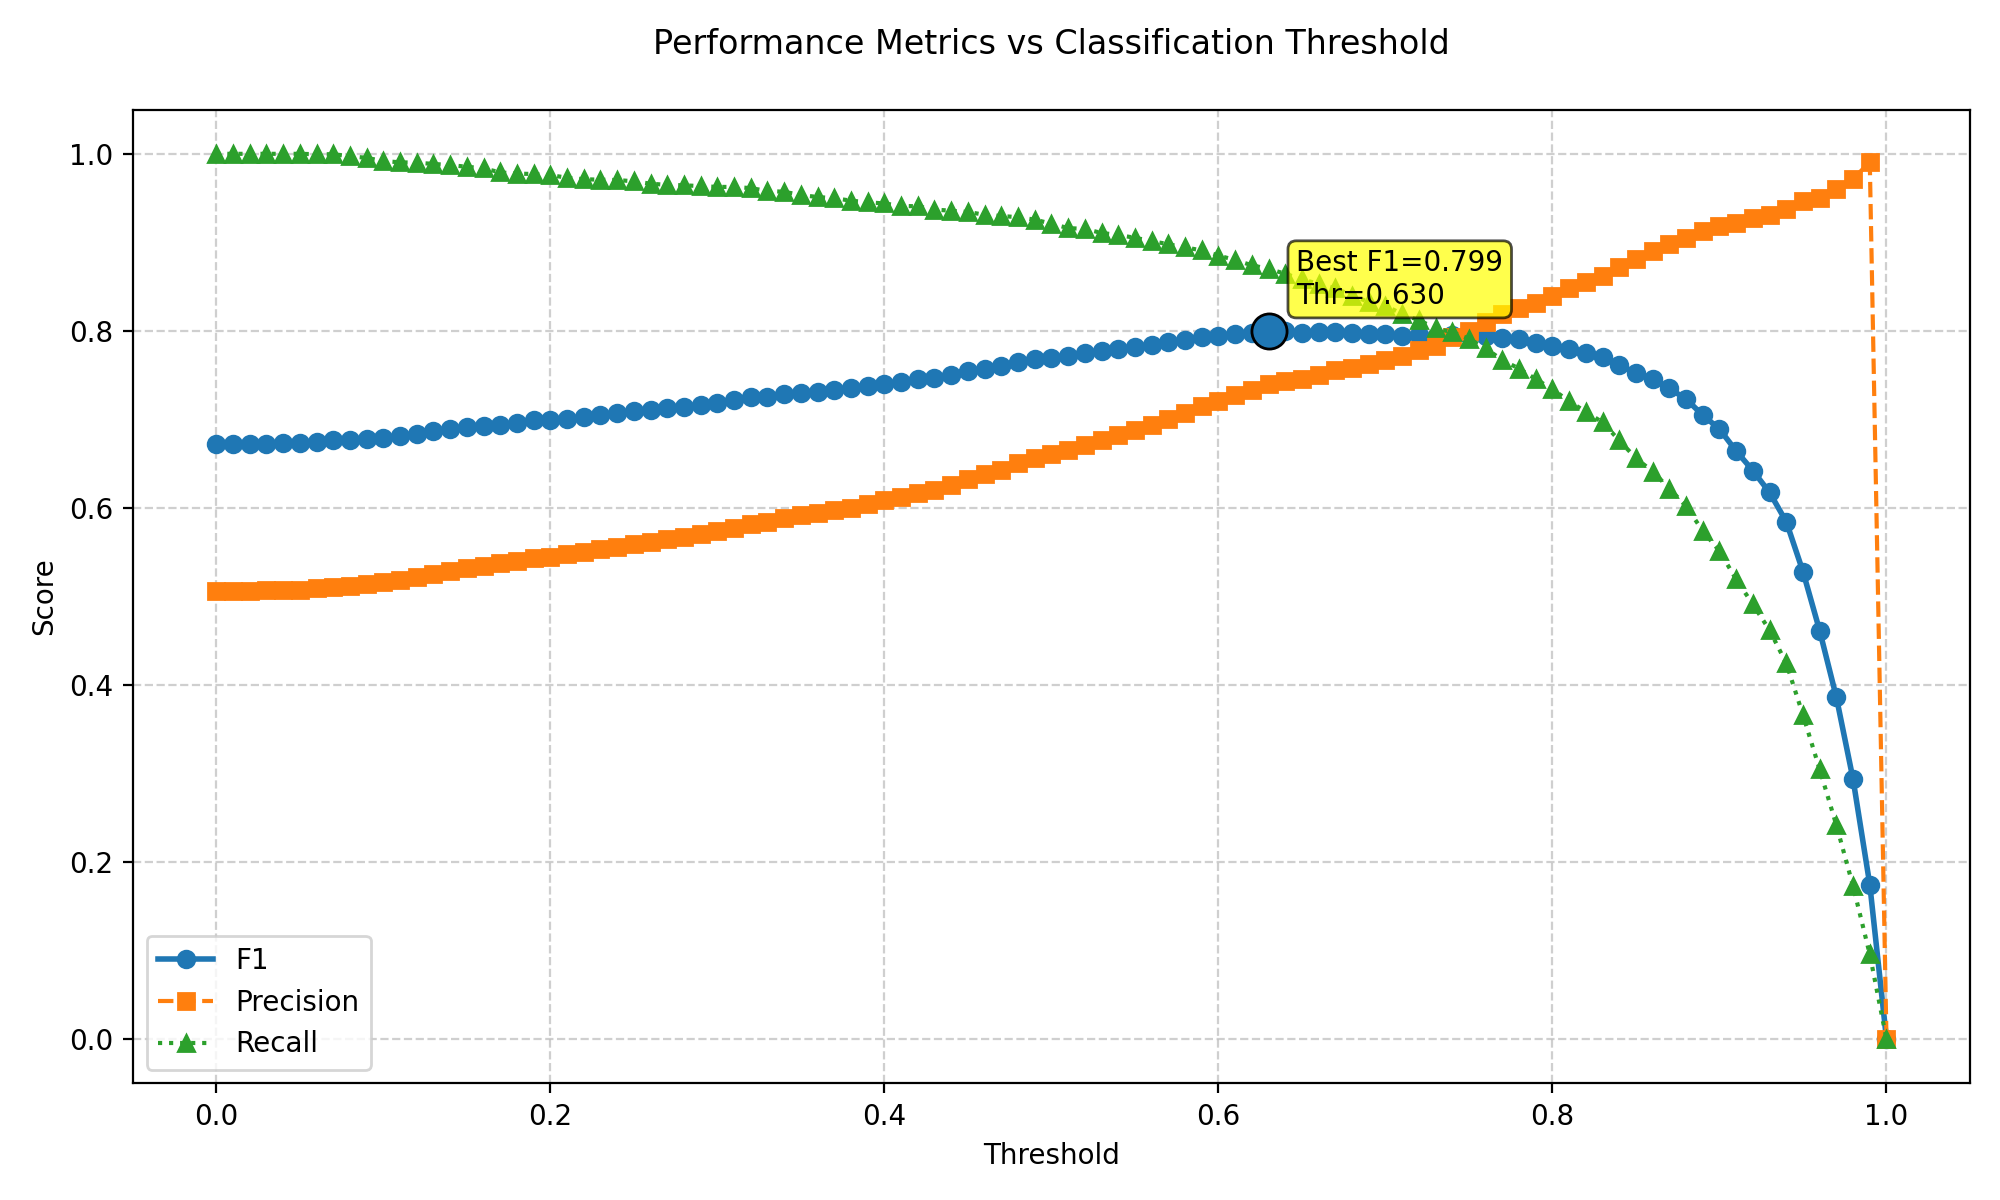

The file beside this chart, header and first rows:
threshold, f1, precision, recall
0.0, 0.6725, 0.5066, 1.0
0.01, 0.6725, 0.5066, 1.0
0.02, 0.6725, 0.5066, 1.0
0.03, 0.6727, 0.5068, 1.0
0.04, 0.6729, 0.5071, 1.0
0.05, 0.6734, 0.5076, 1.0
0.06, 0.6748, 0.5093, 0.9995
0.07, 0.6762, 0.511, 0.9995
0.08, 0.6766, 0.5119, 0.9973
0.09, 0.678, 0.514, 0.9954
0.1, 0.6788, 0.516, 0.9918
0.11, 0.6808, 0.5186, 0.9904
0.12, 0.684, 0.5225, 0.99
0.13, 0.6864, 0.5257, 0.9886
0.14, 0.6888, 0.529, 0.9872
0.15, 0.6911, 0.5321, 0.9854
0.16, 0.6927, 0.5346, 0.9836
0.17, 0.694, 0.5376, 0.979
0.18, 0.696, 0.5403, 0.9777
0.19, 0.6988, 0.5439, 0.9772
0.2, 0.6995, 0.5451, 0.9758
0.21, 0.7007, 0.5475, 0.9731
0.22, 0.7027, 0.5505, 0.9713
0.23, 0.7052, 0.5537, 0.9708
0.24, 0.7072, 0.5563, 0.9704
0.25, 0.7093, 0.5594, 0.969
0.26, 0.7106, 0.5619, 0.9663
0.27, 0.7125, 0.5647, 0.9649
0.28, 0.7143, 0.5672, 0.9644
0.29, 0.7165, 0.5703, 0.9635
0.3, 0.719, 0.5738, 0.9626
0.31, 0.7221, 0.5777, 0.9626
0.32, 0.7248, 0.5817, 0.9612
0.33, 0.7259, 0.5843, 0.958
0.34, 0.7288, 0.5884, 0.9571
0.35, 0.7302, 0.5917, 0.9535
0.36, 0.7315, 0.5943, 0.9512
0.37, 0.7335, 0.5974, 0.9498
0.38, 0.735, 0.6005, 0.9471
0.39, 0.7375, 0.6045, 0.9453
0.4, 0.7405, 0.6092, 0.9439
0.41, 0.742, 0.6125, 0.9412
0.42, 0.7454, 0.6173, 0.9407
0.43, 0.7466, 0.6205, 0.9371
0.44, 0.7504, 0.6264, 0.9357
0.45, 0.7541, 0.6322, 0.9343
0.46, 0.7573, 0.6381, 0.9311
0.47, 0.7603, 0.643, 0.9298
0.48, 0.7654, 0.6511, 0.9284
0.49, 0.7685, 0.657, 0.9257
0.5, 0.7695, 0.6608, 0.9211
0.51, 0.7712, 0.6659, 0.9161
0.52, 0.7746, 0.6715, 0.9152
0.53, 0.7767, 0.6772, 0.9106
0.54, 0.7796, 0.6829, 0.9083
0.55, 0.7818, 0.688, 0.9052
0.56, 0.7841, 0.6937, 0.9015
0.57, 0.7871, 0.7007, 0.8979
0.58, 0.7896, 0.7069, 0.8942
0.59, 0.7937, 0.7155, 0.891
... 41 more rows
